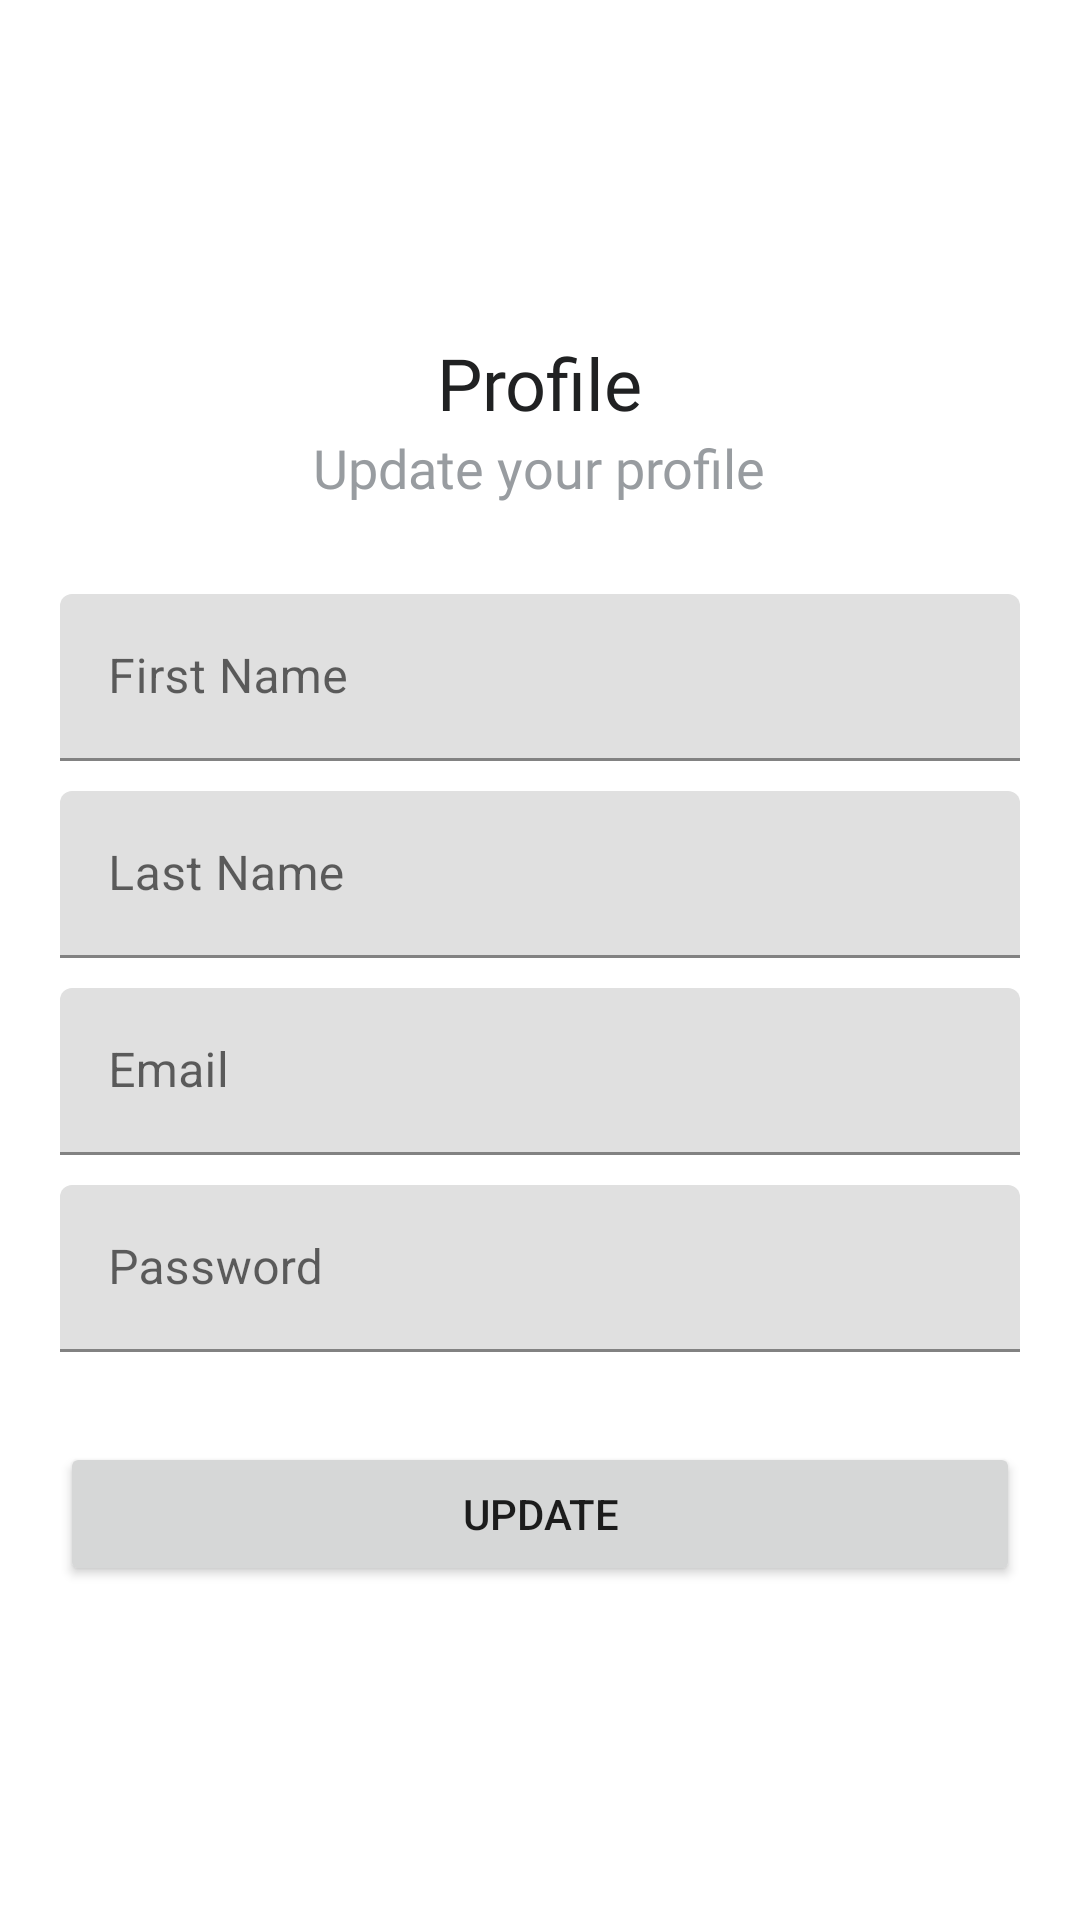

The Android layout XML behind this screen, and the referenced resources:
<!-- AndroidManifest.xml: application theme Theme.TinderPro -->
<!-- res/layout/settings_profile.xml -->
<?xml version="1.0" encoding="utf-8"?>
<ScrollView xmlns:android="http://schemas.android.com/apk/res/android"
    android:layout_width="match_parent"
    android:layout_height="wrap_content"
    android:fillViewport="true">

    <androidx.constraintlayout.widget.ConstraintLayout
        android:layout_width="match_parent"
        android:layout_height="wrap_content"
        android:padding="20dp">
        <LinearLayout
            android:layout_width="match_parent"
            android:layout_height="match_parent"
            android:orientation="vertical"
            android:gravity="center">
            <TextView
                android:id="@+id/titleLabelTvProfile"
                android:layout_width="wrap_content"
                android:layout_height="wrap_content"
                android:text="Profile"
                style="@style/TitleTextStyle"/>

            <TextView
                android:id="@+id/continueTvProfile"
                android:layout_width="wrap_content"
                android:layout_height="wrap_content"
                android:text="Update your profile"
                android:layout_marginBottom="30dp"
                style="@style/DefaultTextStyle"/>

            
            <com.google.android.material.textfield.TextInputLayout
                android:id="@+id/firstNameTilProfile"
                android:layout_marginBottom="10dp"
                android:layout_width="match_parent"
                android:layout_height="wrap_content">

                <EditText
                    android:id="@+id/firstNameEtProfile"
                    android:layout_width="match_parent"
                    android:layout_height="wrap_content"
                    android:inputType="textPersonName"
                    android:hint="First Name"/>
            </com.google.android.material.textfield.TextInputLayout>

            <com.google.android.material.textfield.TextInputLayout
                android:id="@+id/lastNameTilProfile"
                android:layout_marginBottom="10dp"
                android:layout_width="match_parent"
                android:layout_height="wrap_content">

                <EditText
                    android:id="@+id/lastNameEtProfile"
                    android:layout_width="match_parent"
                    android:layout_height="wrap_content"
                    android:inputType="textPersonName"
                    android:hint="Last Name"/>
            </com.google.android.material.textfield.TextInputLayout>

            
            <com.google.android.material.textfield.TextInputLayout
                android:id="@+id/emailTilProfile"
                android:layout_marginBottom="10dp"
                android:layout_width="match_parent"
                android:layout_height="wrap_content">

                <EditText
                    android:id="@+id/emailEtProfile"
                    android:layout_width="match_parent"
                    android:layout_height="wrap_content"
                    android:inputType="textEmailAddress"
                    android:hint="Email"/>
            </com.google.android.material.textfield.TextInputLayout>

            
            <com.google.android.material.textfield.TextInputLayout
                android:id="@+id/passwordTilProfile"
                android:layout_marginBottom="20dp"
                android:layout_width="match_parent"
                android:layout_height="wrap_content">

                <EditText
                    android:id="@+id/passwordEtProfile"
                    android:layout_width="match_parent"
                    android:layout_height="wrap_content"
                    android:inputType="textPassword"
                    android:hint="Password"/>

            </com.google.android.material.textfield.TextInputLayout>

            
            <Button
                android:id="@+id/loginBProfile"
                android:layout_width="match_parent"
                android:layout_height="wrap_content"
                android:text="Update"
                android:layout_marginTop="10dp"/>
        </LinearLayout>

    </androidx.constraintlayout.widget.ConstraintLayout>
</ScrollView>
<!-- resources referenced by this layout -->
<resources>
  <style name="DefaultTextStyle">
          <item name="android:textColor">@color/lightGray</item>
          <item name="android:textSize">18sp</item>
          <item name="android:fontFamily">@font/kanit</item>
      </style>
  <style name="TitleTextStyle" parent="SubtitleTextStyle">
          <item name="android:textSize">24sp</item>
      </style>
  <style name="Theme.TinderPro" parent="Theme.MaterialComponents.DayNight.DarkActionBar">
          
          <item name="colorPrimary">@color/purple</item>
          <item name="colorPrimaryVariant">@color/purple</item>
          <item name="colorOnPrimary">@color/white</item>
          
          <item name="colorSecondary">@color/purple</item>
          <item name="colorSecondaryVariant">@color/purple</item>
          <item name="colorOnSecondary">@color/black</item>
          
          <item name="android:statusBarColor" tools:targetApi="l">@color/purple</item>
          
      </style>
  <color name="lightGray">#989CA0</color>
  <style name="SubtitleTextStyle" parent="DefaultTextStyle">
          <item name="android:textColor">@color/darkGray</item>
      </style>
  <color name="purple">#A52A2A</color>
  <color name="white">#FFFFFFFF</color>
  <color name="black">#FF000000</color>
  <color name="darkGray">#202122</color>
</resources>
